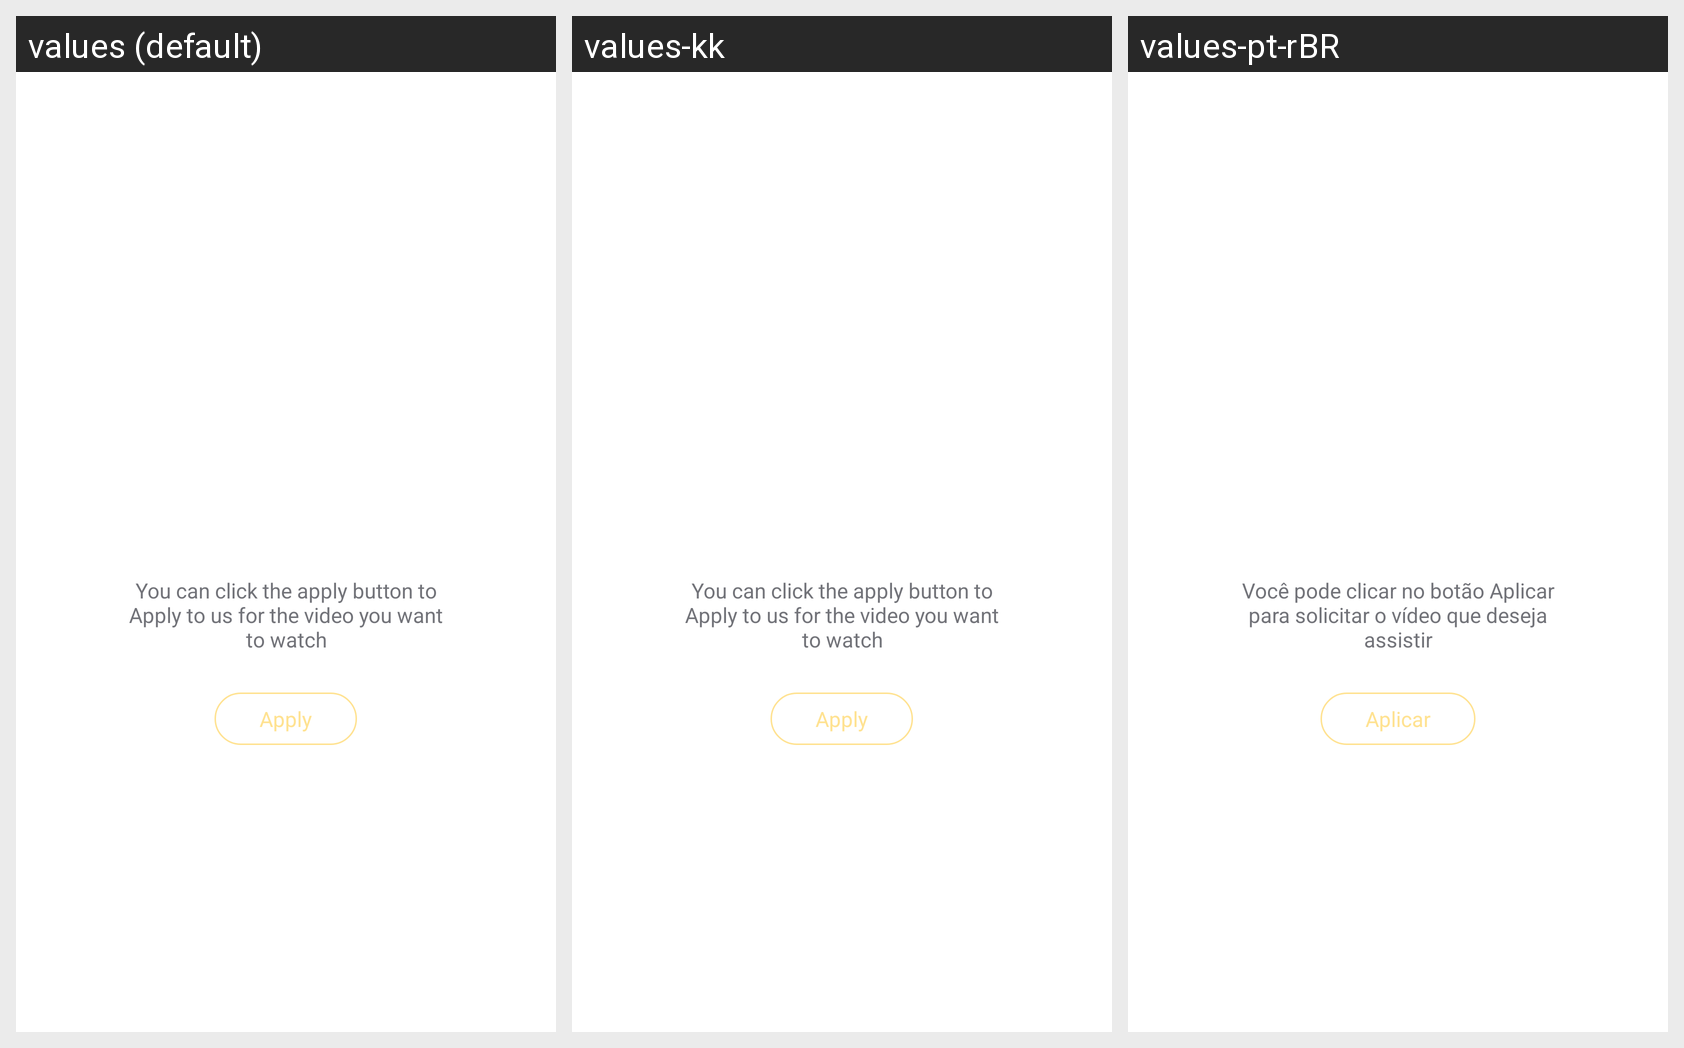

The Android screen above is rendered under several locales of the same app. Produce the string resources it draws, with the default and per-locale values.
Android screen res/layout/layout_search_empty.xml rendered under 3 locales, left to right: values (default), values-kk, values-pt-rBR. Device: Nexus 5 (rendered at 1080×1920; each locale shown at half size, 540×960, under a caption strip naming it); theme AppTheme.
Other locales in the repository, not shown: values-en, values-es, values-gu, values-hi, values-ky, values-ml, values-pa, values-pt, values-te.
Strings drawn on this screen, with the default value and each locale's value (text and hints the layout hard-codes, and strings that could not be matched under every locale, appear in the picture but are not listed):

click_apply_video_you_watch
  values: You can click the apply button to Apply to us for the video you want to watch
  values-kk: You can click the apply button to Apply to us for the video you want to watch  [not translated; the default value is used]
  values-pt-rBR: Você pode clicar no botão Aplicar para solicitar o vídeo que deseja assistir  [from values-pt]

apply
  values: Apply
  values-kk: Apply  [not translated; the default value is used]
  values-pt-rBR: Aplicar  [from values-pt]
